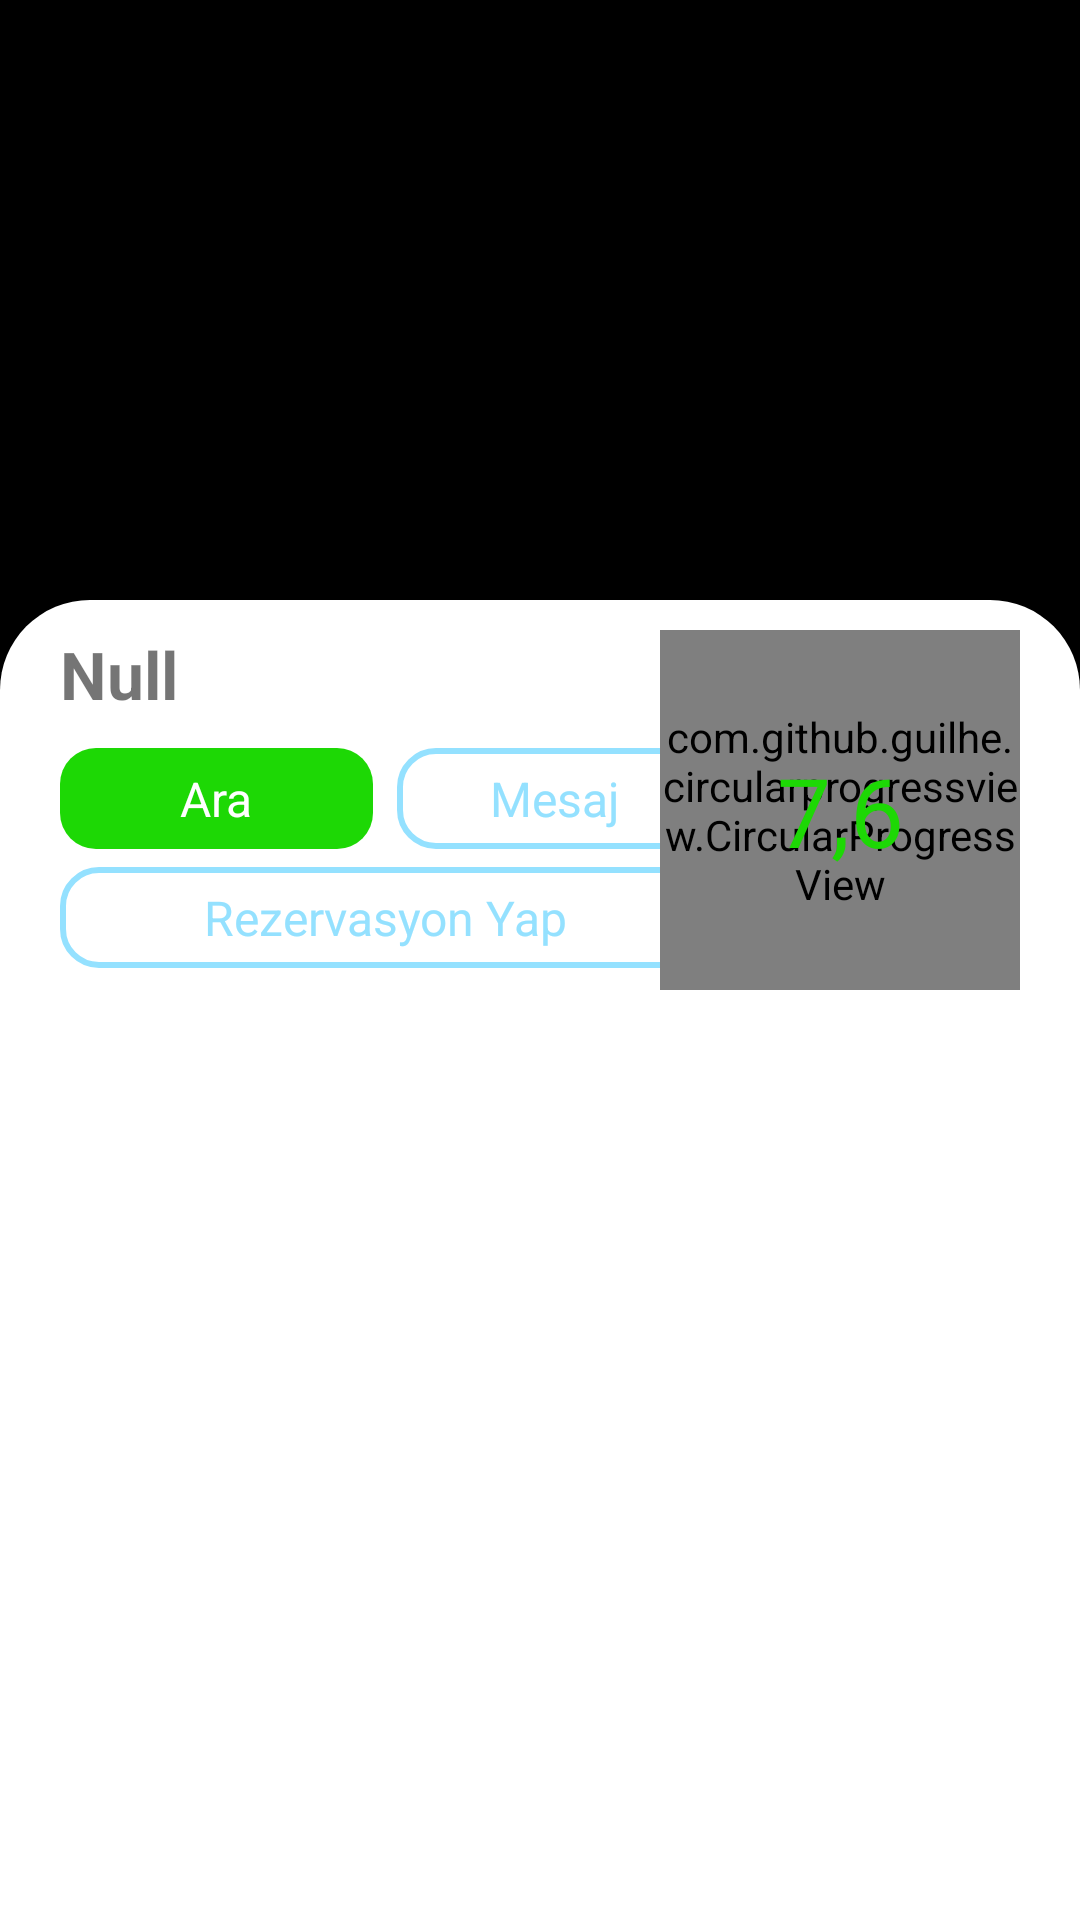

Layout XML and referenced resources for this Android screen:
<!-- AndroidManifest.xml: application theme Theme.SocialMap -->
<!-- res/layout/fragment_profile_isletme.xml -->
<?xml version="1.0" encoding="utf-8"?>
<layout xmlns:android="http://schemas.android.com/apk/res/android"
    xmlns:tools="http://schemas.android.com/tools"
    xmlns:app="http://schemas.android.com/apk/res-auto">

    <data>
        <variable
            name="userModel"
            type="com.example.socialmap.UserModel" />
    </data>

    <RelativeLayout
        android:layout_width="match_parent"
        android:layout_height="match_parent"
        tools:context=".fragments.ProfileIsletme.ProfileIsletmeFragment">


        <ImageButton
            android:id="@+id/btn_popup"
            android:layout_width="36dp"
            android:layout_height="60dp"
            android:layout_alignParentEnd="true"
            android:layout_marginTop="4dp"
            android:layout_marginEnd="12dp"
            android:translationZ="1dp"
            android:background="@color/transparent"
            android:src="@drawable/ic_baseline_more_vert_24"
            app:tint="@color/white" />

        <androidx.viewpager2.widget.ViewPager2
            android:id="@+id/viewPagerDashboard"
            android:layout_width="match_parent"
            android:layout_height="240dp"
            android:background="@color/black" />


        <RelativeLayout
            android:layout_width="match_parent"
            android:layout_height="match_parent"
            android:layout_marginTop="200dp"
            android:background="@drawable/layout_bk">


            <androidx.constraintlayout.widget.ConstraintLayout
                android:id="@+id/contraintLayout"
                android:layout_width="match_parent"
                android:layout_height="wrap_content">

                <RelativeLayout
                    android:id="@+id/relativeLayout"
                    android:layout_width="wrap_content"
                    android:layout_height="wrap_content"
                    android:layout_marginStart="20dp"
                    android:layout_marginTop="10dp"
                    app:layout_constraintStart_toStartOf="parent"
                    app:layout_constraintTop_toTopOf="parent"
                    app:layout_editor_absoluteX="20dp"
                    app:layout_editor_absoluteY="10dp">

                    <TextView
                        android:id="@+id/isletmeName"
                        android:layout_width="wrap_content"
                        android:layout_height="wrap_content"
                        android:text="Null"
                        android:textSize="22dp"
                        android:textStyle="bold" />

                    <LinearLayout
                        android:id="@+id/linear1"
                        android:layout_width="wrap_content"
                        android:layout_height="wrap_content"
                        android:layout_below="@id/isletmeName"
                        android:layout_marginTop="10dp"
                        android:orientation="horizontal">

                        <TextView
                            android:id="@+id/btnFollow"
                            android:layout_width="wrap_content"
                            android:layout_height="wrap_content"
                            android:layout_marginEnd="8dp"
                            android:background="@drawable/button_type_1"
                            android:paddingHorizontal="40dp"
                            android:paddingVertical="6dp"
                            android:text="Ara"
                            android:textColor="@color/white"
                            android:textSize="16dp" />

                        <TextView
                            android:id="@+id/btnMessage"
                            android:layout_width="wrap_content"
                            android:layout_height="wrap_content"
                            android:background="@drawable/isletme_gradient_buttons"
                            android:paddingHorizontal="31dp"
                            android:paddingVertical="6dp"
                            android:text="Mesaj"
                            android:textColor="@color/myColor"
                            android:textSize="16dp" />
                    </LinearLayout>

                    <TextView
                        android:layout_width="wrap_content"
                        android:layout_height="wrap_content"
                        android:layout_below="@id/linear1"
                        android:layout_marginTop="6dp"
                        android:background="@drawable/isletme_gradient_buttons"
                        android:paddingHorizontal="48dp"
                        android:paddingVertical="6dp"
                        android:text="Rezervasyon Yap"
                        android:textColor="@color/myColor"
                        android:textSize="16dp" />

                </RelativeLayout>

                <com.github.guilhe.circularprogressview.CircularProgressView
                    android:id="@+id/circular_progress_image"
                    android:layout_width="120dp"
                    android:layout_height="120dp"
                    android:layout_centerHorizontal="true"
                    android:layout_marginTop="10dp"
                    android:layout_marginEnd="20dp"
                    app:backgroundColor="@color/black"
                    app:layout_constraintEnd_toEndOf="parent"
                    app:layout_constraintTop_toTopOf="parent"
                    app:progress="76"
                    app:progressBarColor="#1DD805"
                    app:progressBarThickness="4dp"
                    app:shadow="false" />


                <TextView
                    android:id="@+id/textView2"
                    android:layout_width="wrap_content"
                    android:layout_height="wrap_content"
                    android:text="7,6"
                    android:textColor="#1DD805"
                    android:textSize="32dp"
                    app:layout_constraintBottom_toBottomOf="@+id/circular_progress_image"
                    app:layout_constraintEnd_toEndOf="@+id/circular_progress_image"
                    app:layout_constraintStart_toStartOf="@+id/circular_progress_image"
                    app:layout_constraintTop_toTopOf="@+id/circular_progress_image" />



            </androidx.constraintlayout.widget.ConstraintLayout>

            <LinearLayout
                android:id="@+id/linear2"
                android:layout_width="match_parent"
                android:layout_height="match_parent"
                android:orientation="vertical"
                android:layout_below="@id/contraintLayout"
                android:background="@color/white"
                >

                <com.google.android.material.tabs.TabLayout
                    android:id="@+id/tab_layout"
                    android:layout_width="match_parent"
                    android:layout_height="wrap_content"
                    app:tabTextColor="@color/myColor"
                    app:tabSelectedTextColor="@color/myColor"
                    app:tabIndicatorColor="@color/myColor"/>

                <androidx.viewpager2.widget.ViewPager2
                    android:id="@+id/view_pager_2"
                    android:layout_width="match_parent"
                    android:layout_height="match_parent"
                    />

            </LinearLayout>

        </RelativeLayout>

    </RelativeLayout>
</layout>
<!-- resources referenced by this layout -->
<resources>
  <color name="black">#FF000000</color>
  <color name="myColor">#94e1ff</color>
  <color name="transparent">#00FFFFFF</color>
  <color name="white">#FFFFFFFF</color>
  <!-- drawable button_type_1 (drawable) -->
  <?xml version="1.0" encoding="utf-8"?>
  <shape xmlns:android="http://schemas.android.com/apk/res/android">
      <solid android:color="#1DD805"/>
      <corners android:radius="12dp"/>
  </shape>
  <!-- drawable isletme_gradient_buttons (drawable) -->
  <?xml version="1.0" encoding="utf-8"?>
  <shape xmlns:android="http://schemas.android.com/apk/res/android">
      <solid>
          <gradient
              android:startColor="#00d0fc"
              android:endColor="#00a1da"
              android:angle="0" />
      </solid>
  
      <corners android:radius="12dp" />
      <stroke android:color="@color/myColor" android:width="2dp"/>
  </shape>
  <!-- drawable layout_bk (drawable) -->
  <?xml version="1.0" encoding="utf-8"?>
  <shape xmlns:android="http://schemas.android.com/apk/res/android">
  
      <solid android:color="#FFFFFF"/>
      <corners android:topLeftRadius="30dp" android:topRightRadius="30dp"/>
  </shape>
  <style name="Theme.SocialMap" parent="Theme.MaterialComponents.DayNight.DarkActionBar">
          
          <item name="colorPrimary">@color/purple_500</item>
          <item name="colorPrimaryVariant">@color/purple_700</item>
          <item name="colorOnPrimary">@color/white</item>
          
          <item name="colorSecondary">@color/teal_200</item>
          <item name="colorSecondaryVariant">@color/teal_700</item>
          <item name="colorOnSecondary">@color/black</item>
          
          <item name="android:statusBarColor" tools:targetApi="l">?attr/colorPrimaryVariant</item>
          
      </style>
  <color name="purple_500">#FF6200EE</color>
  <color name="purple_700">#FF3700B3</color>
  <color name="teal_200">#FF03DAC5</color>
  <color name="teal_700">#FF018786</color>
</resources>
